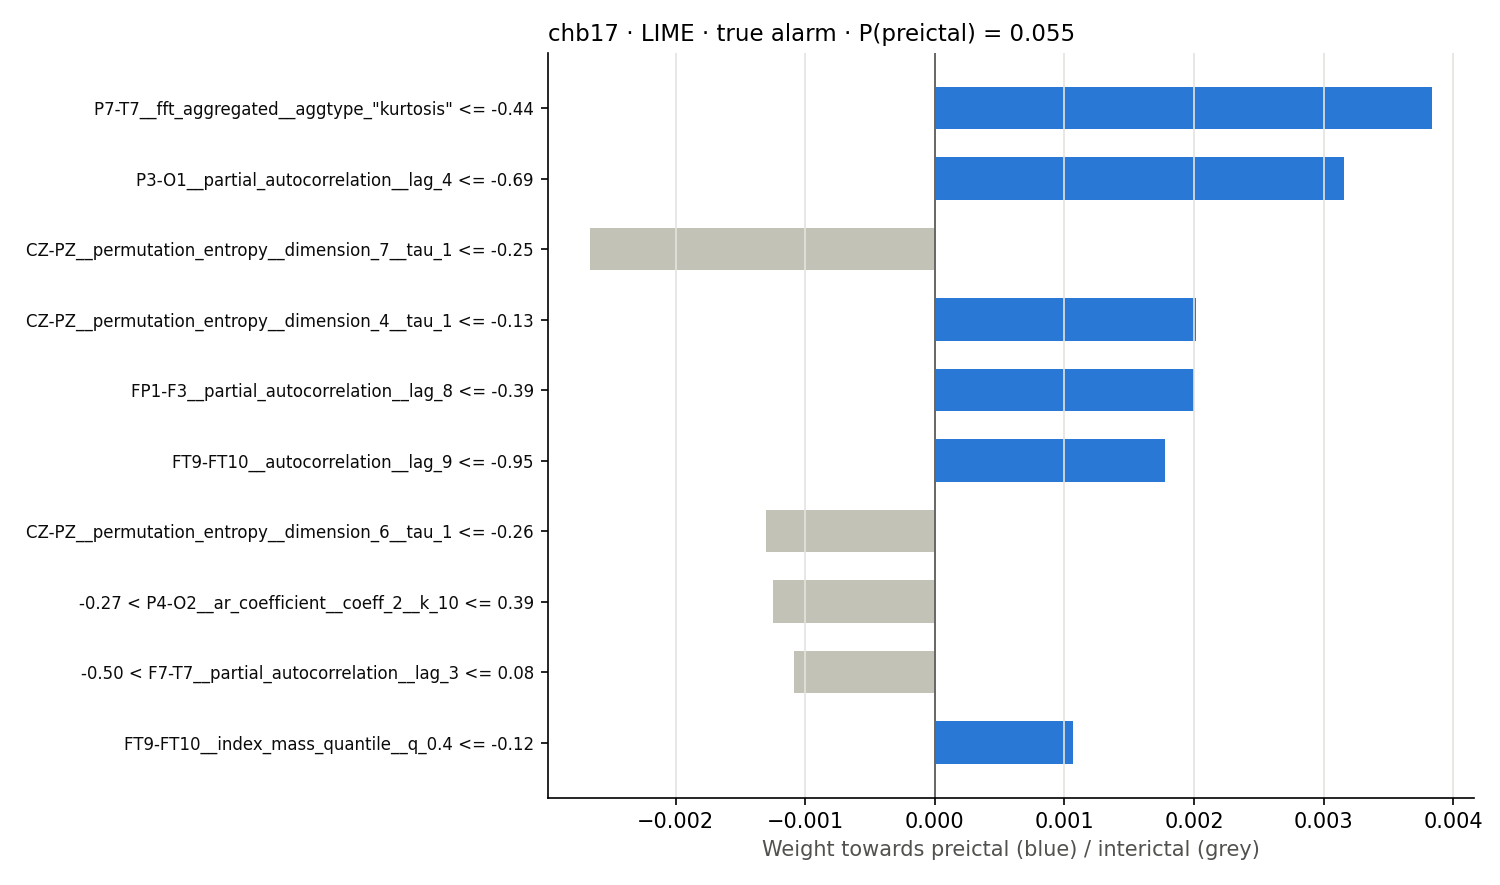

The file beside this chart, header and first rows:
rule, weight
P7-T7__fft_aggregated__aggtype_"kurtosis…, 0.003835
P3-O1__partial_autocorrelation__lag_4 <=…, 0.003158
CZ-PZ__permutation_entropy__dimension_7_…, -0.002657
CZ-PZ__permutation_entropy__dimension_4_…, 0.002015
FP1-F3__partial_autocorrelation__lag_8 <…, 0.001996
FT9-FT10__autocorrelation__lag_9 <= -0.9…, 0.001775
CZ-PZ__permutation_entropy__dimension_6_…, -0.0013
-0.27 < P4-O2__ar_coefficient__coeff_2__…, -0.001246
-0.50 < F7-T7__partial_autocorrelation__…, -0.001086
FT9-FT10__index_mass_quantile__q_0.4 <= …, 0.001068
